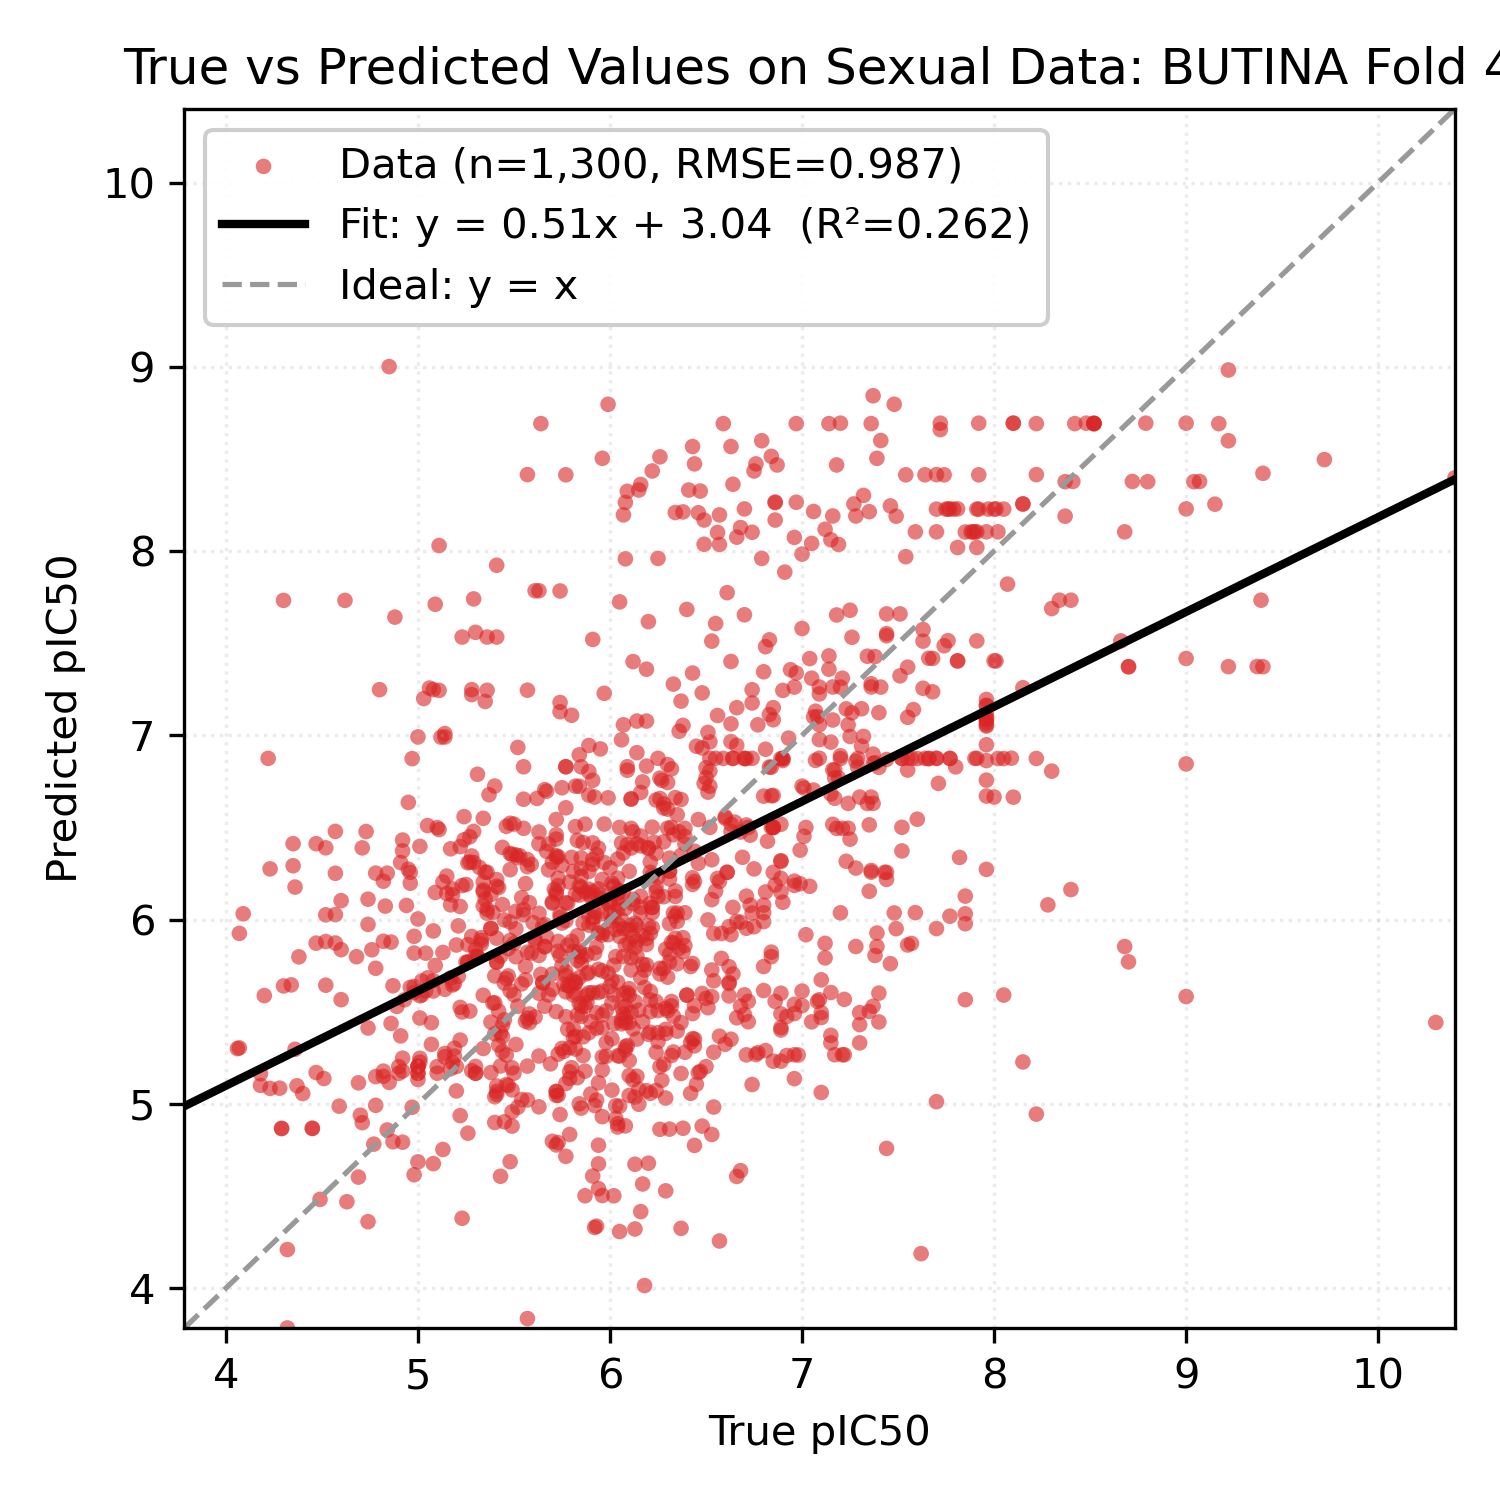

Data behind this chart, as committed beside it:
Smiles, y_true, y_pred
Cc1ccc(C(=O)NOCCCCCC(=O)NO)cc1C, 6.6, 6.551
O=C(CCCCCCCC(=O)NO)NO, 5.41, 5.769
CCN(CC)CCCC(C)Nc1ccnc2cc(Cl)ccc12, 6.59, 6.875
C[C@@H]1CC[C@H]2[C@@H](C)C(=O)O[C@@H]3O[…, 9.0, 8.229
C=CC12CCN(CC1)C(C(O)c1ccnc3ccc(OC)cc13)C…, 6.38, 7.054
Oc1ccc(Br)cc1CN1CCN(Cc2ccc(Cl)cc2)CC1, 5.82, 6.504
O=C(Nc1ccccc1O)c1ccc(Oc2cccc(C(=O)Nc3ccc…, 6.7, 5.485
O=C(Nc1ccccc1O)c1ccc(-c2ccc(Cl)cc2Cl)o1, 5.52, 4.982
O=C(Nc1ccc(F)c(Cl)c1)Nc1ccc(Cl)c(Cl)c1, 5.74, 4.942
COc1ccc(C(=O)NC(c2ccccc2Cl)c2cc(Cl)c3ccc…, 6.01, 5.353
Oc1ccccc1CN1CCC2(CCCN(Cc3ccccc3F)C2)C1, 6.19, 6.833
Cc1ccc2nc(C)cc(Nc3cccc(C(F)(F)F)c3)c2c1, 5.86, 5.364
CCCCCCn1c(=N)n(CC(O)COc2cccc(C)c2)c2cccc…, 5.74, 6.032
CSc1ccccc1C(=O)Nc1nc(-c2ccccn2)cs1, 5.75, 5.301
CC1CN(C(=O)c2sc3ccccc3c2Cl)CC(C)O1, 6.98, 5.265
CCOc1ccc(C2N(C)c3ccccc3N2C)cc1, 6.04, 5.261
CCOc1ccccc1CN1CCc2nc3cc(C(C)(C)C)nn3c(O)…, 5.91, 6.151
CC(C)CCNCC(O)Cn1c2ccccc2c2ccccc21, 6.04, 6.053
CCOC(=O)c1cnc2ccc(Cl)cc2c1NCCCN(C)C, 5.93, 6.352
COc1ccccc1N1C(=N)SC(=Cc2ccc(OCc3ccccc3F)…, 6.09, 5.604
COc1ccc(CCNC(=O)c2cc(S(=O)(=O)N3CC(C)CC(…, 5.88, 5.809
CN1CCN(c2c3c(c(C#N)c4nc5ccccc5n24)CCC3)C…, 5.83, 5.912
Cc1ccc(Nc2nc(N)c3ccccc3n2)cc1Cl, 5.96, 5.612
Nc1ccc(-c2nc3cc(Oc4ccc(Oc5ccc6[nH]c(-c7c…, 6.5, 6.824
Cc1cc(NC(=O)c2ccc(-c3ccccc3)cc2)no1, 6.11, 5.496
COCCNCC(O)Cn1c2ccc(Cl)cc2c2cc(Cl)ccc21, 6.19, 5.754
Cn1c(=O)c2cc(C(=O)NCCCN3CCCCCC3)sc2c2ccc…, 6.44, 5.532
Cc1ccc(C)c(Cn2c(N3CCC(C(=O)NCc4cccs4)CC3…, 5.94, 5.731
O=C(NC1CCN(Cc2ccccc2)CC1)c1cc(-c2cccnc2)…, 5.91, 6.325
CN(C)c1ccc(N=Cc2ccc(N3CCOCC3)cc2)cc1, 6.46, 5.169
Oc1ccc(-c2nc(-c3ccc4oc5ccc(-c6[nH]c(-c7c…, 6.17, 5.447
c1ccc(Oc2ccc(-c3cc(N4CCNCC4)[nH]n3)cc2)c…, 5.18, 5.223
OC(c1cc(C(F)(F)F)nc2c(C(F)(F)F)cccc12)C1…, 8.02, 8.104
O=C(CCCCCCC(=O)NO)NO, 5.82, 5.658
FC(F)(F)c1nc(-c2ccc(CCN3CCC(Nc4nc5cnccc5…, 5.86, 5.981
CC(=O)O[C@H]1CC(C)(C)[C@]2(O)CCc3c(cc(O)…, 5.3, 5.839
COc1cc([C@H](O)[C@@H](C)Oc2c(OC)cc(C)cc2…, 6.42, 5.333
CC(O)c1cc2c(o1)C(=O)c1ccccc1C2=O, 6.14, 5.968
N/C(=N\C(=O)c1nc(Cl)c(N)nc1N)NCc1ccc(Cl)…, 6.84, 5.799
CCN(CC)CCCC(C)Nc1ccnc2cc(Cl)ccc12, 7.66, 6.874
N=C(N)c1ccc(NC(=O)c2cccc(C(=O)Nc3ccc(C(=…, 6.16, 6.127
Clc1cccc(C(Nc2ccnc3cc(Cl)ccc23)c2ccc(CN3…, 6.66, 7.15
FC(F)(F)c1cc(NC(c2ccc(Cl)cc2)c2ccc(CN3CC…, 5.86, 6.418
COc1ccc2nc3cc(Cl)ccc3c(Nc3cc(CN4CCCC4)c(…, 7.92, 8.414
CN(C)c1ccc2nc3ccc(N(C)C)cc3[s+]c2c1, 6.72, 6.5
Clc1ccc2c(c1)[I+]c1ccccc1-2.O=S(=O)([O-]…, 7.15, 5.372
Clc1cccc2c1-c1ccccc1[I+]2.O=S(=O)([O-])C…, 7.15, 5.331
CN(C)CCNc1cc(-c2ccccc2)nc2ccccc12, 5.44, 6.392
c1ccc2c(NCCc3c[nH]c4ccccc34)c3ccccc3nc2c…, 6.7, 5.592
CCN(CC)c1cc(C)c2cc(NC(=O)c3cccc(OC)c3)cc…, 5.56, 5.673
CCN(c1nc(N)c(C(=O)NC(=N)N)nc1Cl)C(C)C, 6.08, 5.293
FC(F)(F)c1nc(-c2ccc(CCN3CCC(Nc4nc5cnc(Cl…, 5.73, 6.184
Nc1cc(/C=C/c2c[nH]c3ccccc23)nc2ccccc12, 5.85, 5.763
CC1CCCN(c2cccc(Br)c2O)C1, 6.89, 5.401
CCCN(CC1CC1)c1cc(Br)cc(Br)c1O, 6.15, 4.998
COc1cc(NC2CCN(Cc3ccccc3)CC2)cc(OC)c1, 6.36, 5.843
CC(=O)N(C1=C(N(C)C)C(=O)c2ccccc2C1=O)c1c…, 7.49, 5.951
CC(=O)N(C1=C(N2CCCCC2)C(=O)c2ccccc2C1=O)…, 5.27, 6.45
CN1CCN(CCCC(c2ccc(F)cc2)c2ccc(F)cc2)CC1, 4.92, 6.432
C[C@H]1Cc2c([nH]c3ccccc23)[C@@]2(N1)C(=O…, 7.36, 7.262
... 1,240 more rows
